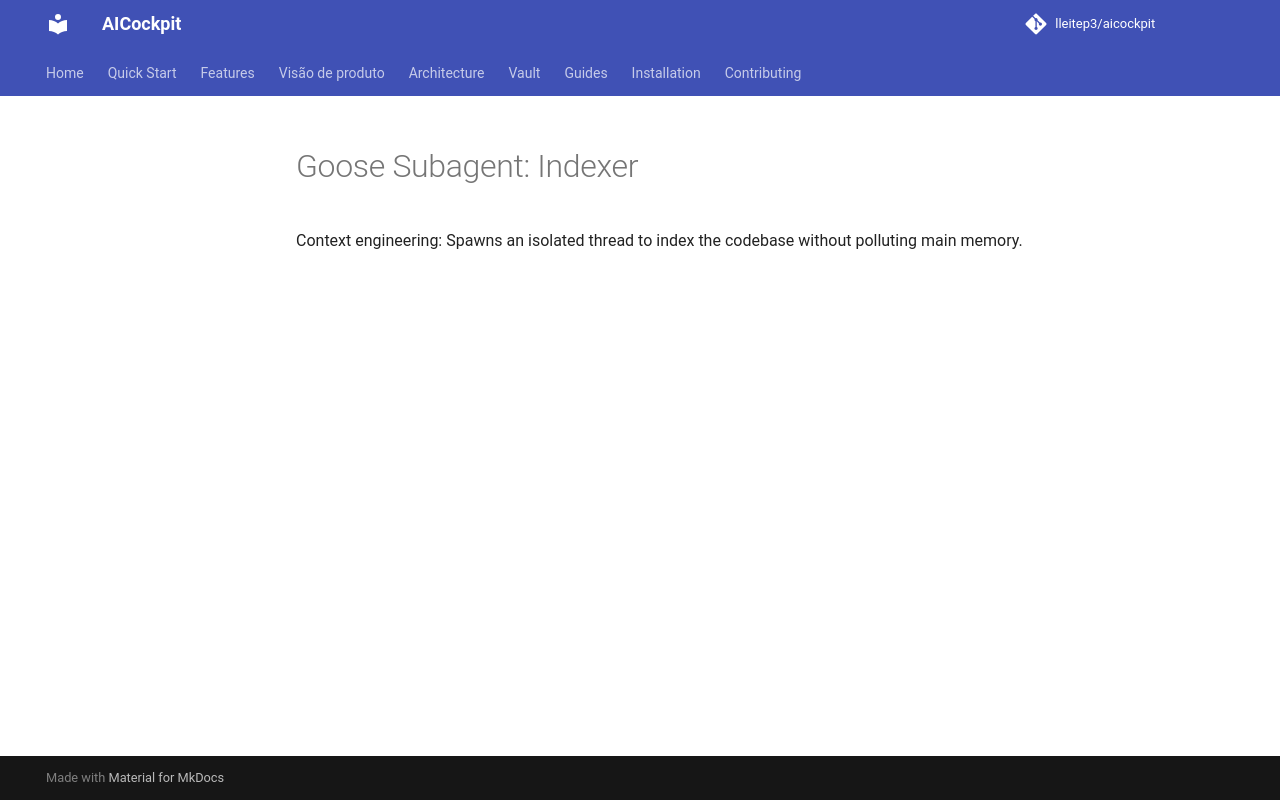

repository: lleitep3/aicockpit · page: providers/goose/examples/subagent_01/index.html · generator: mkdocs

# Goose Subagent: Indexer
Context engineering: Spawns an isolated thread to index the codebase without polluting main memory.
